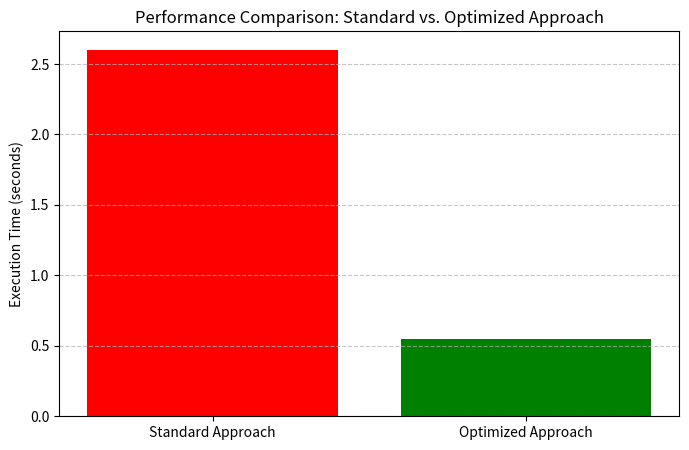
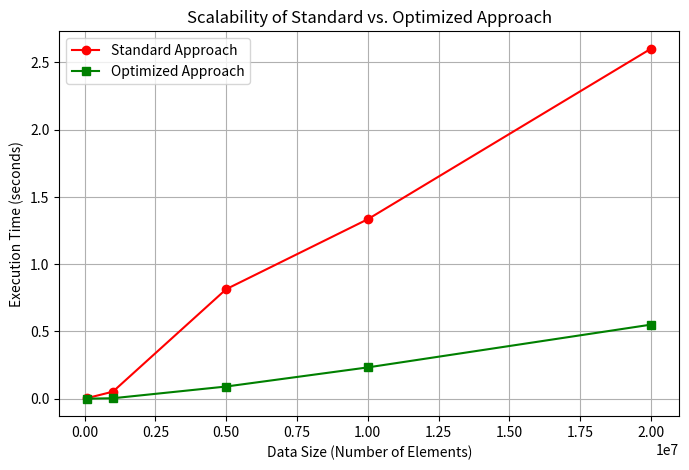
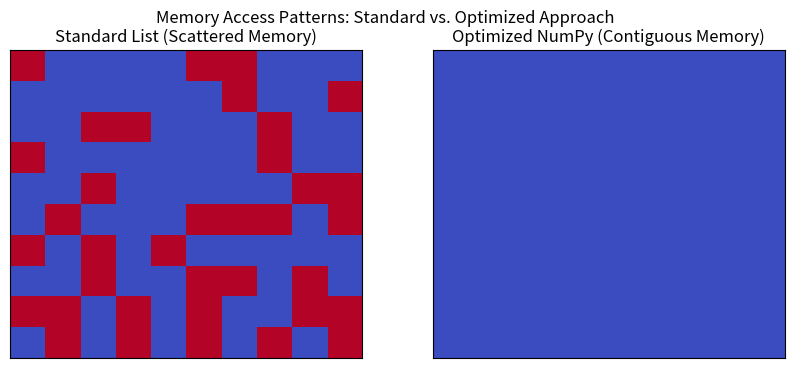

Write Python code to recreate these figures, in order.
import numpy as np
import time
import matplotlib.pyplot as plt

# Standard implementation using lists
def standard_approach(n):
    data = [i for i in range(n)]
    total = 0
    for value in data:
        total += value
    return total

# Optimized implementation using NumPy for cache efficiency
def optimized_approach(n):
    data = np.arange(n, dtype=np.int64)  # Ensures contiguous memory allocation
    return np.sum(data)

# List of increasing data sizes for testing scalability
data_sizes = [10**5, 10**6, 5*10**6, 10**7, 2*10**7]

# Store execution times for each method
standard_times = []
optimized_times = []

# Measure performance for each data size
for size in data_sizes:
    start = time.time()
    standard_approach(size)
    end = time.time()
    standard_times.append(end - start)

    start = time.time()
    optimized_approach(size)
    end = time.time()
    optimized_times.append(end - start)

# ---- GRAPH 1: Execution Time Comparison ----
plt.figure(figsize=(8, 5))
plt.bar(["Standard Approach", "Optimized Approach"], [standard_times[-1], optimized_times[-1]], color=['red', 'green'])
plt.ylabel("Execution Time (seconds)")
plt.title("Performance Comparison: Standard vs. Optimized Approach")
plt.grid(axis='y', linestyle='--', alpha=0.7)
plt.show()

# ---- GRAPH 2: Performance Over Increasing Data Sizes ----
plt.figure(figsize=(8, 5))
plt.plot(data_sizes, standard_times, marker='o', linestyle='-', color='red', label="Standard Approach")
plt.plot(data_sizes, optimized_times, marker='s', linestyle='-', color='green', label="Optimized Approach")
plt.xlabel("Data Size (Number of Elements)")
plt.ylabel("Execution Time (seconds)")
plt.title("Scalability of Standard vs. Optimized Approach")
plt.legend()
plt.grid(True)
plt.show()

# ---- GRAPH 3: Memory Access Pattern Representation ----
fig, ax = plt.subplots(1, 2, figsize=(10, 4))

# Simulated Data Layouts
list_layout = np.random.choice([0, 1], size=(10, 10), p=[0.7, 0.3])
numpy_layout = np.ones((10, 10))

# Visualization of scattered (list-based) vs. contiguous (NumPy) storage
ax[0].imshow(list_layout, cmap="coolwarm", aspect="auto")
ax[0].set_title("Standard List (Scattered Memory)")
ax[0].set_xticks([])
ax[0].set_yticks([])

ax[1].imshow(numpy_layout, cmap="coolwarm", aspect="auto")
ax[1].set_title("Optimized NumPy (Contiguous Memory)")
ax[1].set_xticks([])
ax[1].set_yticks([])

plt.suptitle("Memory Access Patterns: Standard vs. Optimized Approach")
plt.show()